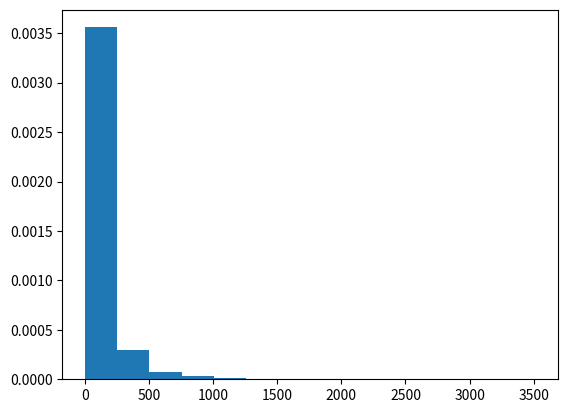

This chart was generated by the following Python code:
# import exponential
import numpy as np
import matplotlib.pyplot as plt

# Using exponential() method
gfg = np.random.exponential(101.123, 10000)
gfg1 = np.random.exponential(gfg, 10000)

count, bins, ignored = plt.hist(gfg1, 14, density = True)
plt.show()
